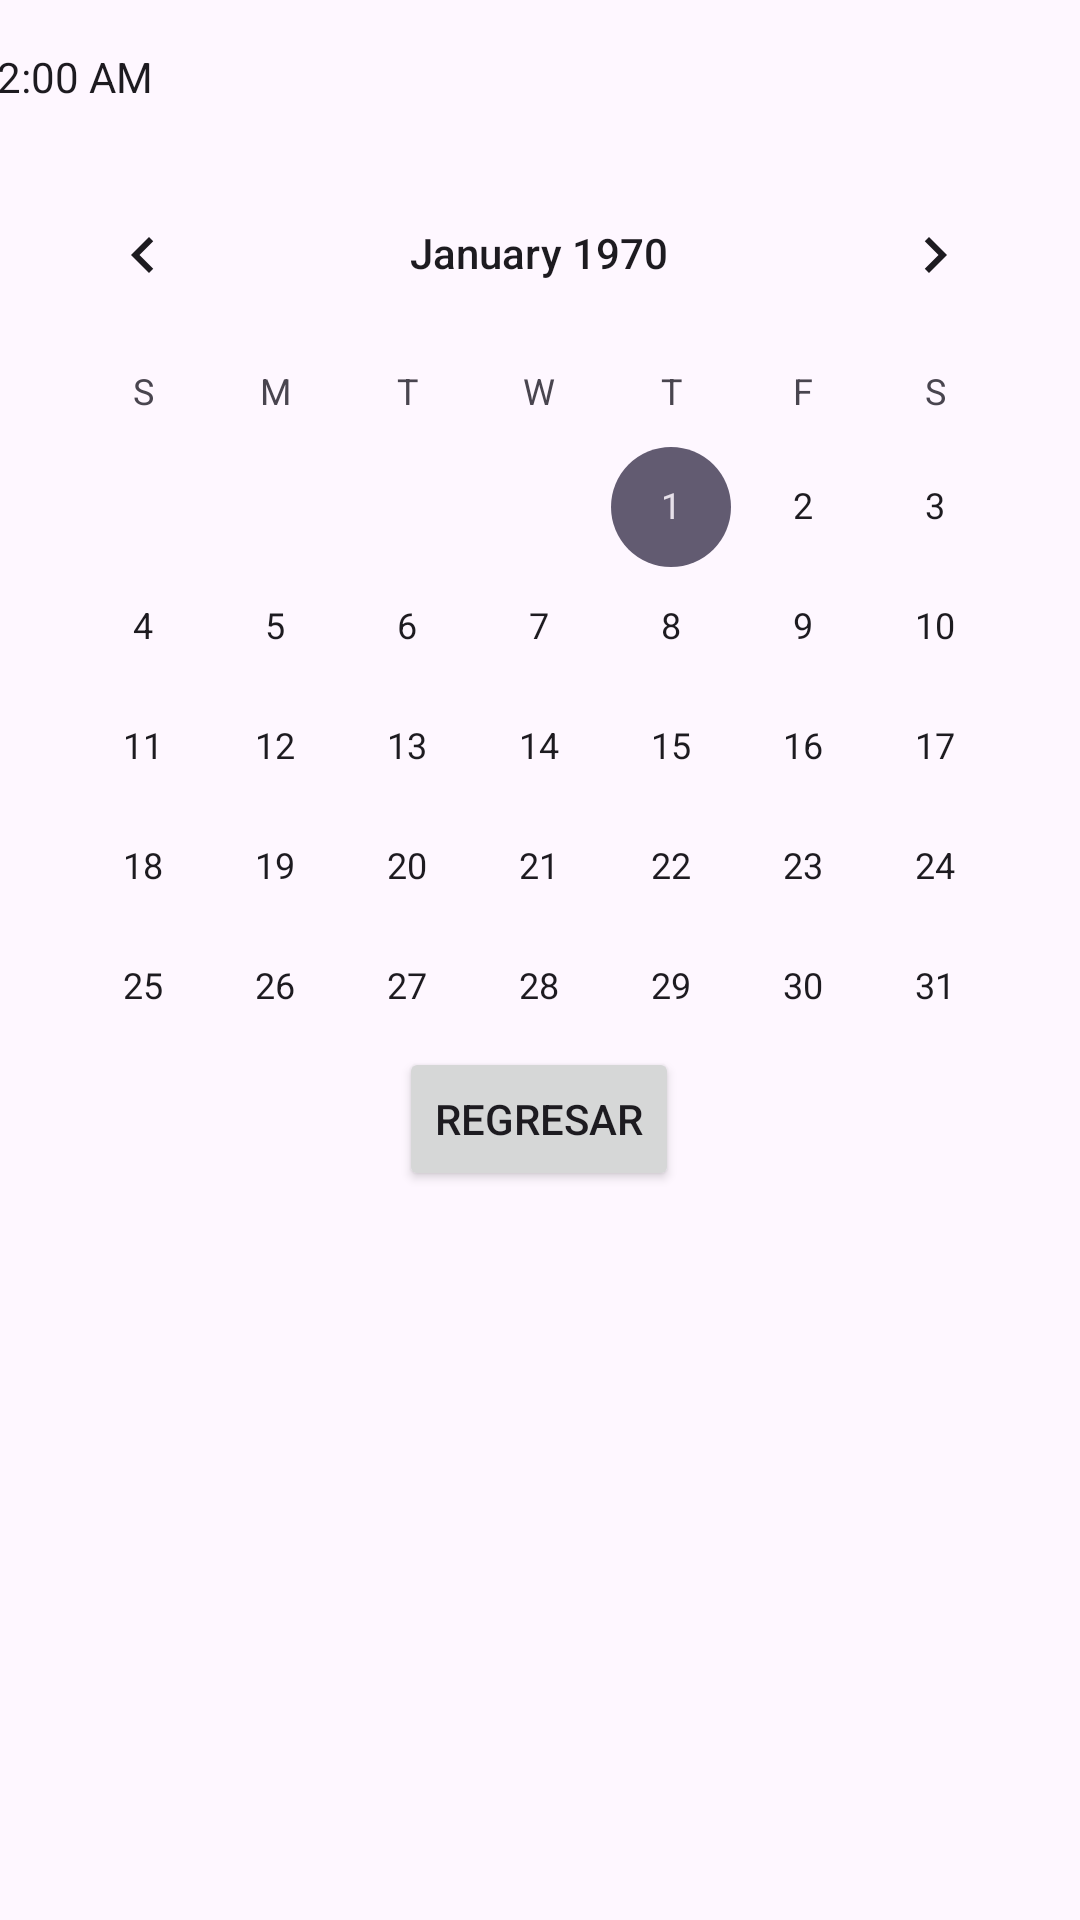

This screen was rendered from an Android layout file. Write that file and the resources it references.
<!-- AndroidManifest.xml: application theme Theme.IHC26B -->
<!-- res/layout/activity_pag2.xml -->
<?xml version="1.0" encoding="utf-8"?>
<androidx.constraintlayout.widget.ConstraintLayout xmlns:android="http://schemas.android.com/apk/res/android"
    xmlns:app="http://schemas.android.com/apk/res-auto"
    xmlns:tools="http://schemas.android.com/tools"
    android:layout_width="match_parent"
    android:layout_height="match_parent">

    <CalendarView
        android:id="@+id/calendarView"
        android:layout_width="wrap_content"
        android:layout_height="wrap_content"
        android:layout_marginStart="30dp"
        android:layout_marginTop="51dp"
        android:layout_marginEnd="31dp"
        app:layout_constraintEnd_toEndOf="parent"
        app:layout_constraintStart_toStartOf="parent"
        app:layout_constraintTop_toTopOf="parent" />

    <TextClock
        android:id="@+id/textClock"
        android:layout_width="wrap_content"
        android:layout_height="wrap_content"
        android:layout_marginStart="17dp"
        android:layout_marginTop="16dp"
        android:layout_marginEnd="336dp"
        app:layout_constraintEnd_toEndOf="parent"
        app:layout_constraintStart_toStartOf="parent"
        app:layout_constraintTop_toTopOf="parent" />

    <Button
        android:id="@+id/buttonPag2Reg"
        android:layout_width="wrap_content"
        android:layout_height="wrap_content"
        android:layout_marginStart="160dp"
        android:layout_marginEnd="161dp"
        android:layout_marginBottom="243dp"
        android:text="Regresar"
        app:layout_constraintBottom_toBottomOf="parent"
        app:layout_constraintEnd_toEndOf="parent"
        app:layout_constraintStart_toStartOf="parent" />
</androidx.constraintlayout.widget.ConstraintLayout>
<!-- resources referenced by this layout -->
<resources>
  <style name="Theme.IHC26B" parent="Base.Theme.IHC26B" />
  <style name="Base.Theme.IHC26B" parent="Theme.Material3.DayNight.NoActionBar">
          
          
      </style>
</resources>
